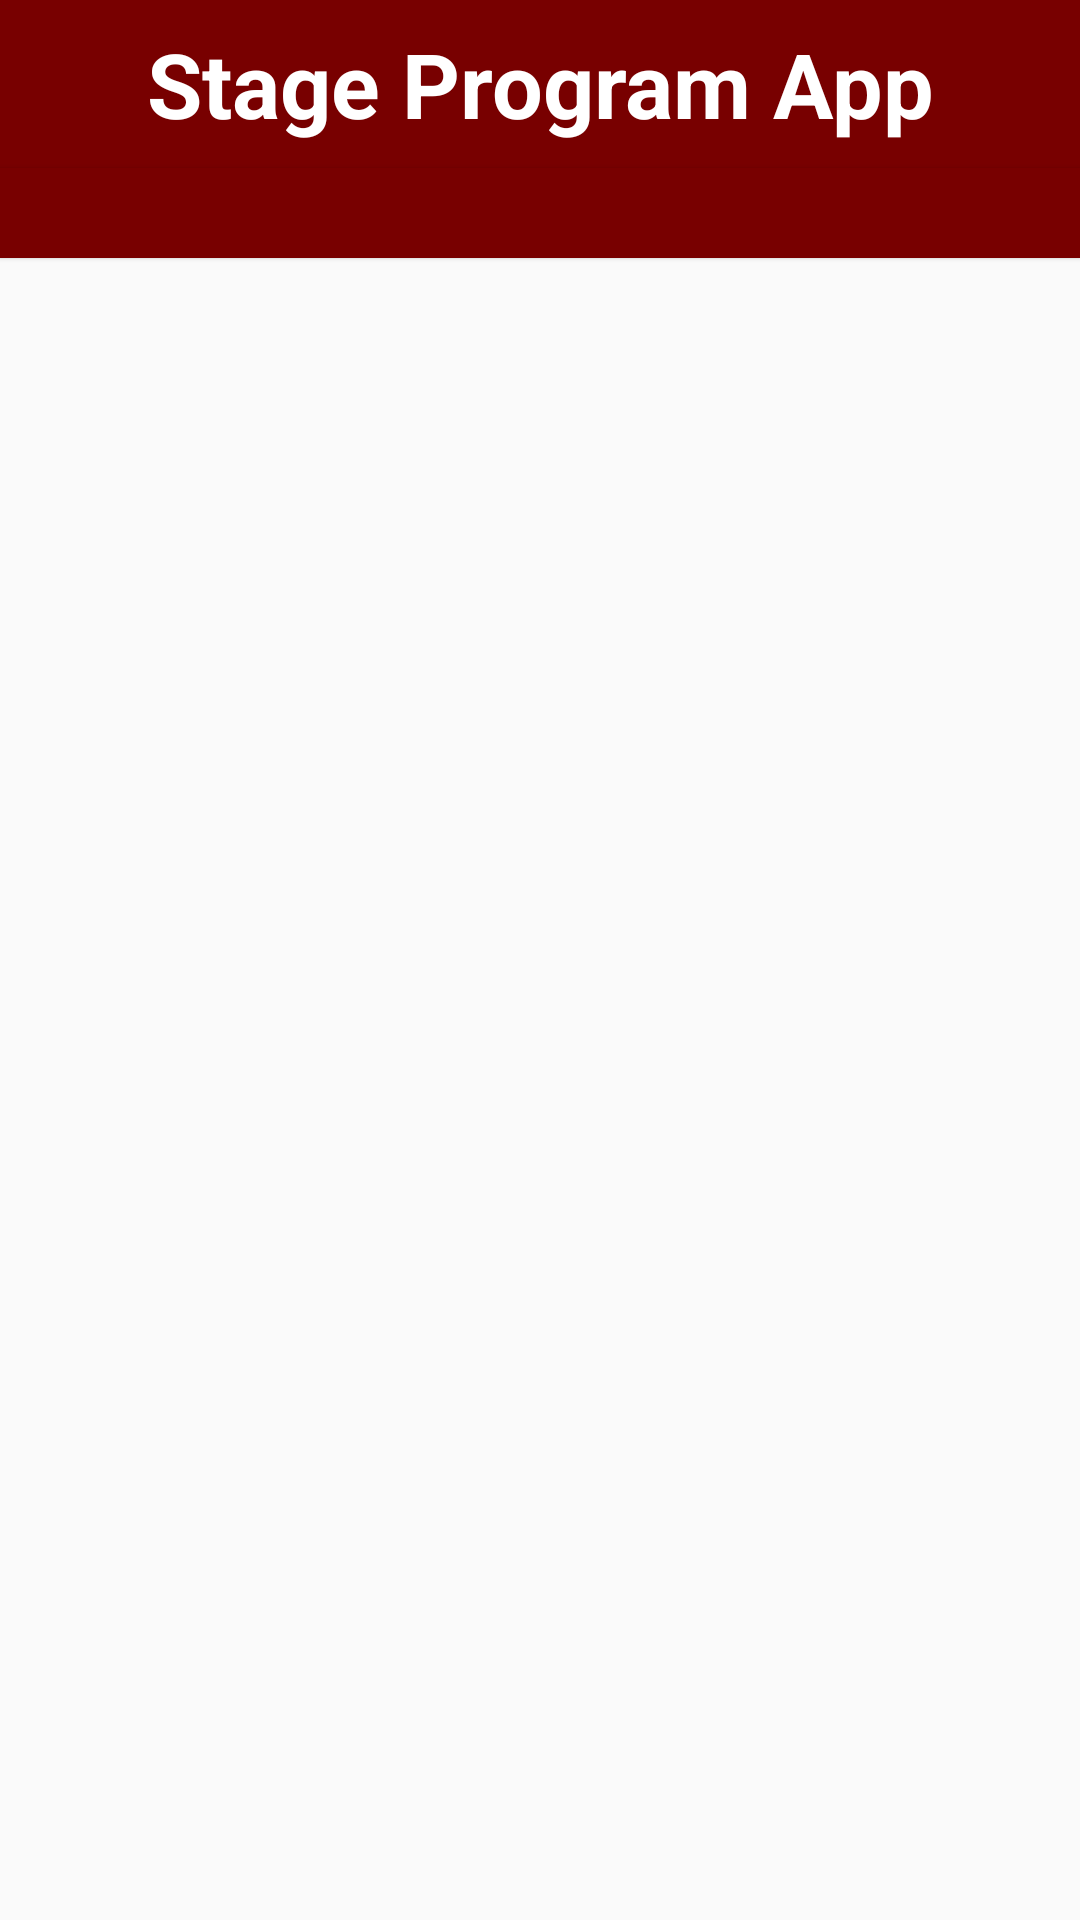

Android layout source for this screen:
<!-- AndroidManifest.xml: activity theme AppTheme.NoActionBar -->
<!-- res/layout/activity_main.xml -->
<?xml version="1.0" encoding="utf-8"?>
<android.support.v4.widget.DrawerLayout
    xmlns:android="http://schemas.android.com/apk/res/android"
    xmlns:app="http://schemas.android.com/apk/res-auto"
    xmlns:tools="http://schemas.android.com/tools"
    android:layout_width="match_parent"
    android:layout_height="match_parent"
    android:orientation="vertical"
    tools:openDrawer="start"
    android:id="@+id/drawer_layout"

    tools:context=".MainActivity">

    <LinearLayout
        android:layout_width="match_parent"
        android:layout_height="wrap_content"
        android:orientation="vertical">
    <android.support.v7.widget.Toolbar
        android:id="@+id/toolbar"
        android:background="@color/colorRed"
        android:theme="@style/ThemeOverlay.AppCompat.Dark.ActionBar"
        app:popupTheme="@style/ThemeOverlay.AppCompat.Light"
        android:layout_width="match_parent"
        android:minHeight="?attr/actionBarSize"
        android:gravity="top"
        app:layout_collapseMode="pin"
        app:titleMarginTop="13dp"
        android:layout_height="wrap_content">
        <TextView
            android:layout_width="wrap_content"
            android:layout_height="wrap_content"
            android:text="@string/stage_program"
            android:layout_gravity="center"
            android:textSize="30dp"
            android:textColor="@android:color/white"
            android:textStyle="bold"
            android:id="@+id/toolbar_title" />

    </android.support.v7.widget.Toolbar>

    <android.support.design.widget.TabLayout
        android:layout_width="match_parent"
        android:layout_height="30dp"
        app:tabTextColor="@android:color/white"
        android:id="@+id/tablayout"
        android:background="@color/colorRed"
        android:elevation="1dp"
        android:minHeight="?attr/actionBarSize"
        app:tabMode="scrollable">

    </android.support.design.widget.TabLayout>

    <android.support.v4.view.ViewPager
        android:id="@+id/myPager"

        android:layout_width="wrap_content"
        android:layout_height="wrap_content">

    </android.support.v4.view.ViewPager>

    </LinearLayout>

    <android.support.design.widget.NavigationView
        android:layout_gravity="start"
        android:layout_width="wrap_content"
        android:layout_height="match_parent"
        android:id="@+id/nav_view"
        app:headerLayout="@layout/nav_header"
        app:menu="@menu/drawer_menu"
        android:theme="@style/AppTheme.NoActionBar"
        android:divider="@android:color/transparent"
        android:dividerHeight="0dp"
        >

    </android.support.design.widget.NavigationView>


</android.support.v4.widget.DrawerLayout>
<!-- res/layout/nav_header.xml (included above) -->
<?xml version="1.0" encoding="utf-8"?>
<LinearLayout
    xmlns:android="http://schemas.android.com/apk/res/android"
    android:orientation="vertical"
    android:layout_width="match_parent"
    android:layout_height="178dp"
    android:background="@color/colorAccent"
    android:gravity="bottom"
    android:padding="16dp"
    android:theme="@style/ThemeOverlay.AppCompat.Dark"

    >

    <ImageView
        android:layout_gravity="center"
        android:layout_width="wrap_content"
        android:layout_height="100dp"
        android:src="@drawable/stage"
        android:background="@drawable/img_bg_shape"
        />
   

    <TextView
        android:layout_gravity="center"
        android:layout_width="wrap_content"
        android:layout_height="wrap_content"
        android:paddingTop="10dp"
        android:text="STAGE PROGRAM"
        android:textSize="20dp"
        android:textColor="@android:color/white"
        android:textAppearance="@style/TextAppearance.AppCompat.Body1"
        />

</LinearLayout>
<!-- resources referenced by this layout -->
<resources>
  <color name="colorAccent">#D81B60</color>
  <color name="colorRed">#FF780000</color>
  <!-- drawable img_bg_shape (drawable) -->
  <?xml version="1.0" encoding="utf-8"?>
  <shape xmlns:android="http://schemas.android.com/apk/res/android">
      <corners
          android:radius="20dp"
          >
  
  
      </corners>
      <gradient
          android:startColor="#fff"
          android:endColor="#fff"/>
  
  
  </shape>
  <!-- drawable skss: jpg bitmap (drawable, 37800 bytes) -->
  <!-- drawable stage: png bitmap (drawable, 6153 bytes) -->
  <string name="stage_program">Stage Program App</string>
  <style name="AppTheme.NoActionBar">
          <item name="windowActionBar">true</item>
          <item name="windowNoTitle">true</item>
  
      </style>
</resources>
